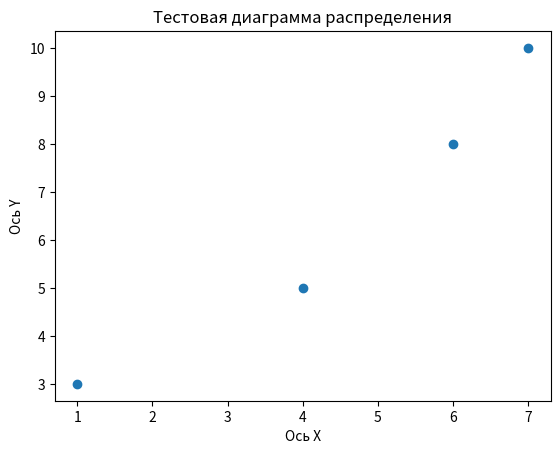

This figure's Python source:
import matplotlib.pyplot as plt

# 1 вариант
# Данные
# x = [2, 6, 8, 14, 20]
# y = [6, 4, 10, 12, 16]

# Построение графика
# plt.plot(x, y)
# plt.title("Пример простого линейного графика")
# plt.xlabel("Ось абсцисс")
# plt.ylabel("Ось ординат")
# plt.show()


# 2 вариант
# Данные
# data = [1, 2, 2, 3, 4, 4, 4, 5, 6, 6, 6, 6, 6]


# Построение графика
# plt.hist(data, bins=6)  # bins - количество столбцов
# plt.title("Тестовая гистограмма") # Название графика
# plt.xlabel("Ось абсцисс")  # Название оси абсцисс
# plt.ylabel("Ось ординат")  # Название оси ординат



# 3 вариант
# Построение графика
# data = [5, 6, 7, 4, 6, 5, 7, 8, 5, 8, 9, 10, 11, 8, 9, 10, 7, 6, 5, 7, 8, 9, 10, 7, 6, 5]

# plt.hist(data, bins=3)  # bins - количество столбцов
# plt.title("Гистограмма количества часов сна") # Название графика
# plt.xlabel("Часы сна")  # Название оси абсцисс
# plt.ylabel("Количество людей") # Название оси ординат


# 4 вариант
x = [1, 4, 6, 7]
y = [3, 5, 8, 10]

plt.scatter(x, y)  # Построение диаграммы рассеяния
plt.title("Тестовая диаграмма распределения")  # Название графика
plt.xlabel("Ось X")
plt.ylabel("Ось Y")

plt.show()
